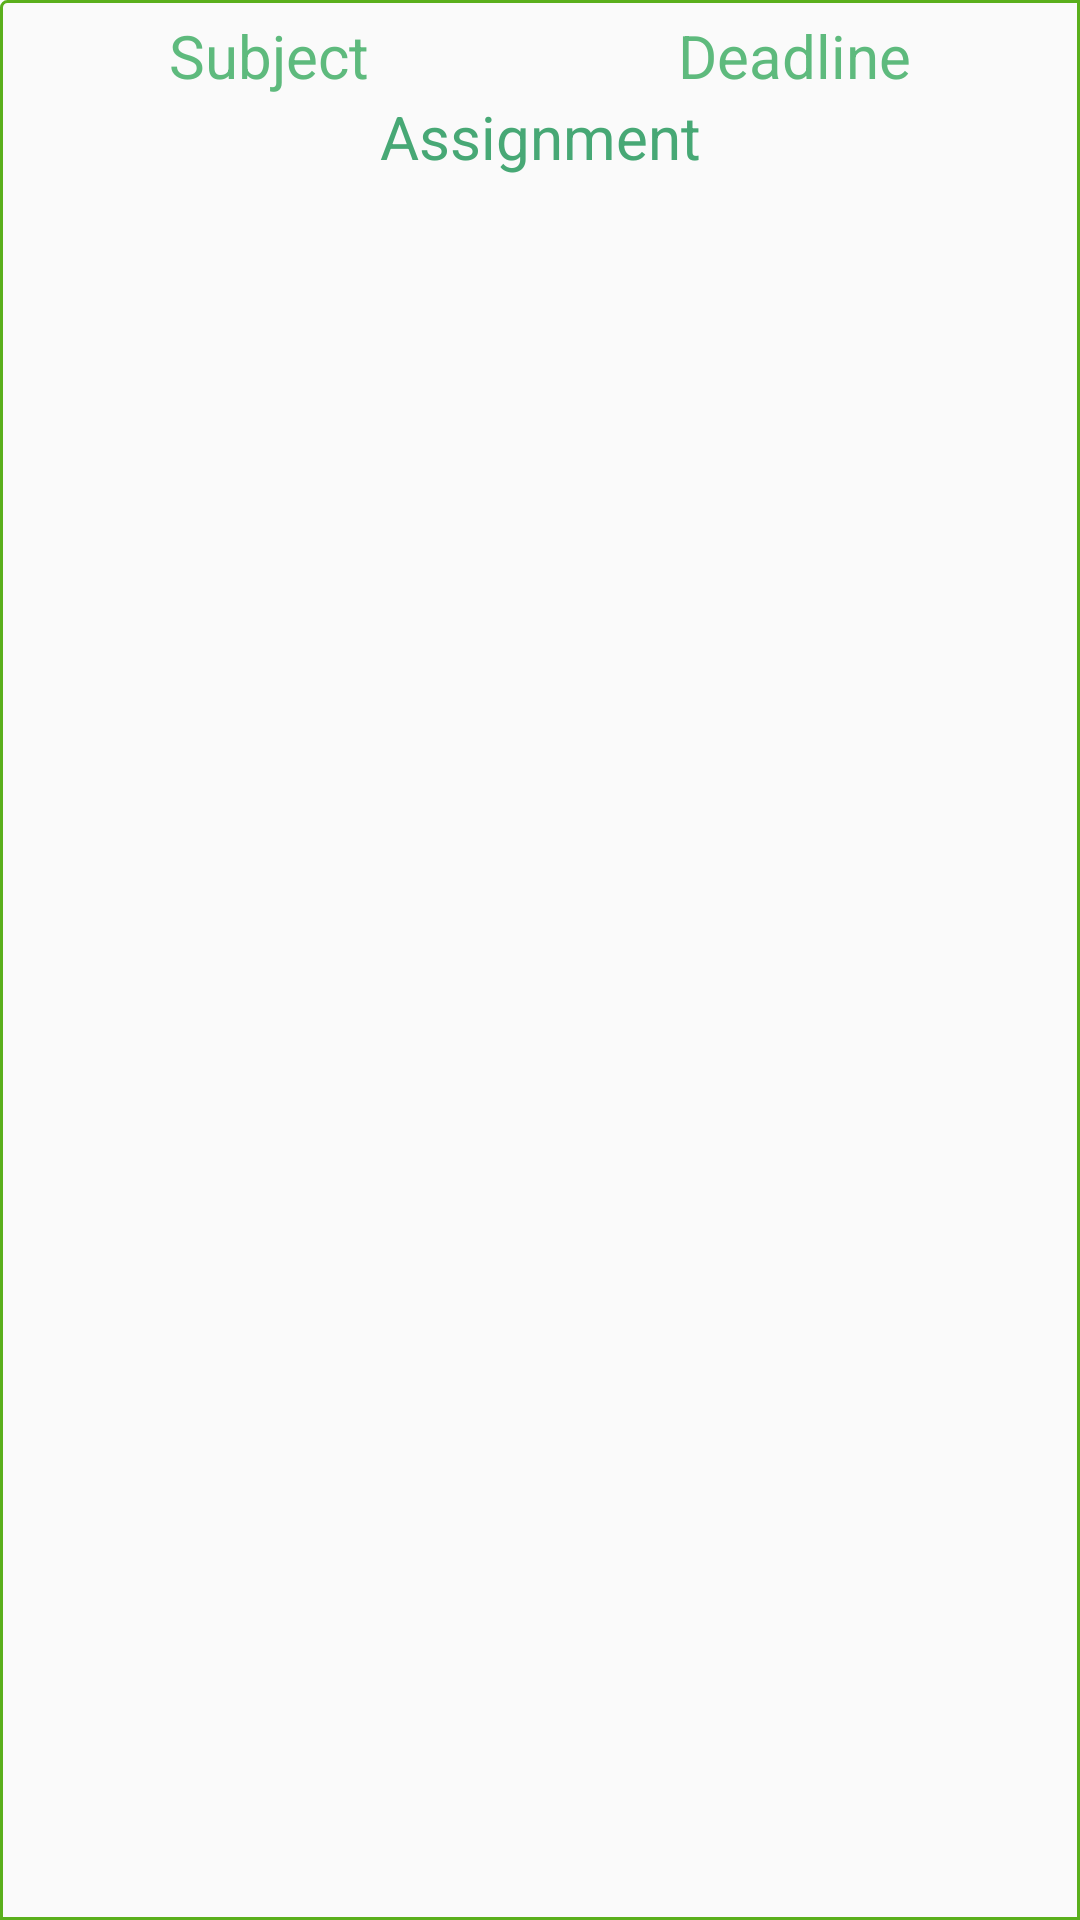

Here is an Android app screen rendered from its layout file. Give the layout XML and the strings, colors and styles it references.
<!-- AndroidManifest.xml: application theme AppTheme -->
<!-- res/layout/custom_listview_assignment.xml -->
<?xml version="1.0" encoding="utf-8"?>
<LinearLayout xmlns:android="http://schemas.android.com/apk/res/android"
    android:orientation="vertical" android:layout_width="match_parent"
    android:layout_height="match_parent"
    android:background="@drawable/its_background_border"
    android:padding="5dp">

    <LinearLayout
        android:layout_width="match_parent"
        android:layout_height="wrap_content"
        android:orientation="horizontal"
        android:weightSum="2">
    <TextView
        android:layout_width="wrap_content"
        android:layout_height="wrap_content"
        android:text="Subject"
        android:layout_weight="1"
        android:gravity="center_horizontal"
        android:textSize="20sp"
        android:textColor="@color/colorTwo"
        android:id="@+id/tv_subjectV"/>

        <TextView
            android:layout_width="wrap_content"
            android:layout_height="wrap_content"
            android:text="Deadline"
            android:layout_weight="1"
            android:gravity="center_horizontal"
            android:textSize="20sp"
            android:textColor="@color/colorTwo"
            android:id="@+id/tv_deadlineV"/>
    </LinearLayout>
        <TextView
            android:layout_width="match_parent"
            android:layout_height="wrap_content"
            android:text="Assignment"
            android:gravity="center_horizontal"
            android:layout_alignParentTop="true"
            android:layout_alignParentStart="true"
            android:textSize="20sp"
            android:textColor="@color/colorOne"
            android:id="@+id/tv_assignmentDetailsV"/>

</LinearLayout>
<!-- resources referenced by this layout -->
<resources>
  <color name="colorOne">#47A875</color>
  <color name="colorTwo">#5EBA7D</color>
  <!-- drawable its_background_border (drawable) -->
  <shape xmlns:android="http://schemas.android.com/apk/res/android"
      android:shape="rectangle">
      <corners
          android:radius="2dp"
          android:topRightRadius="0dp"
          android:bottomRightRadius="0dp"
          android:bottomLeftRadius="0dp" />
      <stroke
          android:width="1dp"
          android:color="@color/colorThree" />
  </shape>
  <style name="AppTheme" parent="Theme.AppCompat.Light.DarkActionBar">
          
          <item name="colorPrimary">@color/colorOne</item>
          <item name="colorPrimaryDark">@color/colorTwo</item>
          <item name="colorAccent">@color/colorThree</item>
      </style>
  <color name="colorThree">#5AAF1C</color>
</resources>
